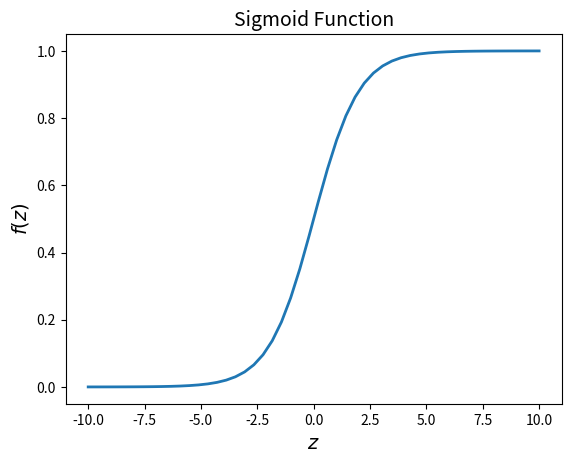

The script that saved this image:
import numpy as np
import matplotlib.pyplot as plt

def sigmoid(z):
    sigmoid = 1 / (1 + np.exp(-z))
    dsigmoid = sigmoid * (1 - sigmoid)
    return sigmoid, dsigmoid


# Plot example sigmoid function
fontsize = 14
z = np.linspace(-10, 10)
fz, _ = sigmoid(z)
plt.plot(z, fz, lw=2)
plt.xlabel('$z$', fontsize=fontsize)
plt.ylabel('$f(z)$', fontsize=fontsize)
plt.title('Sigmoid Function', fontsize=fontsize)
plt.show()